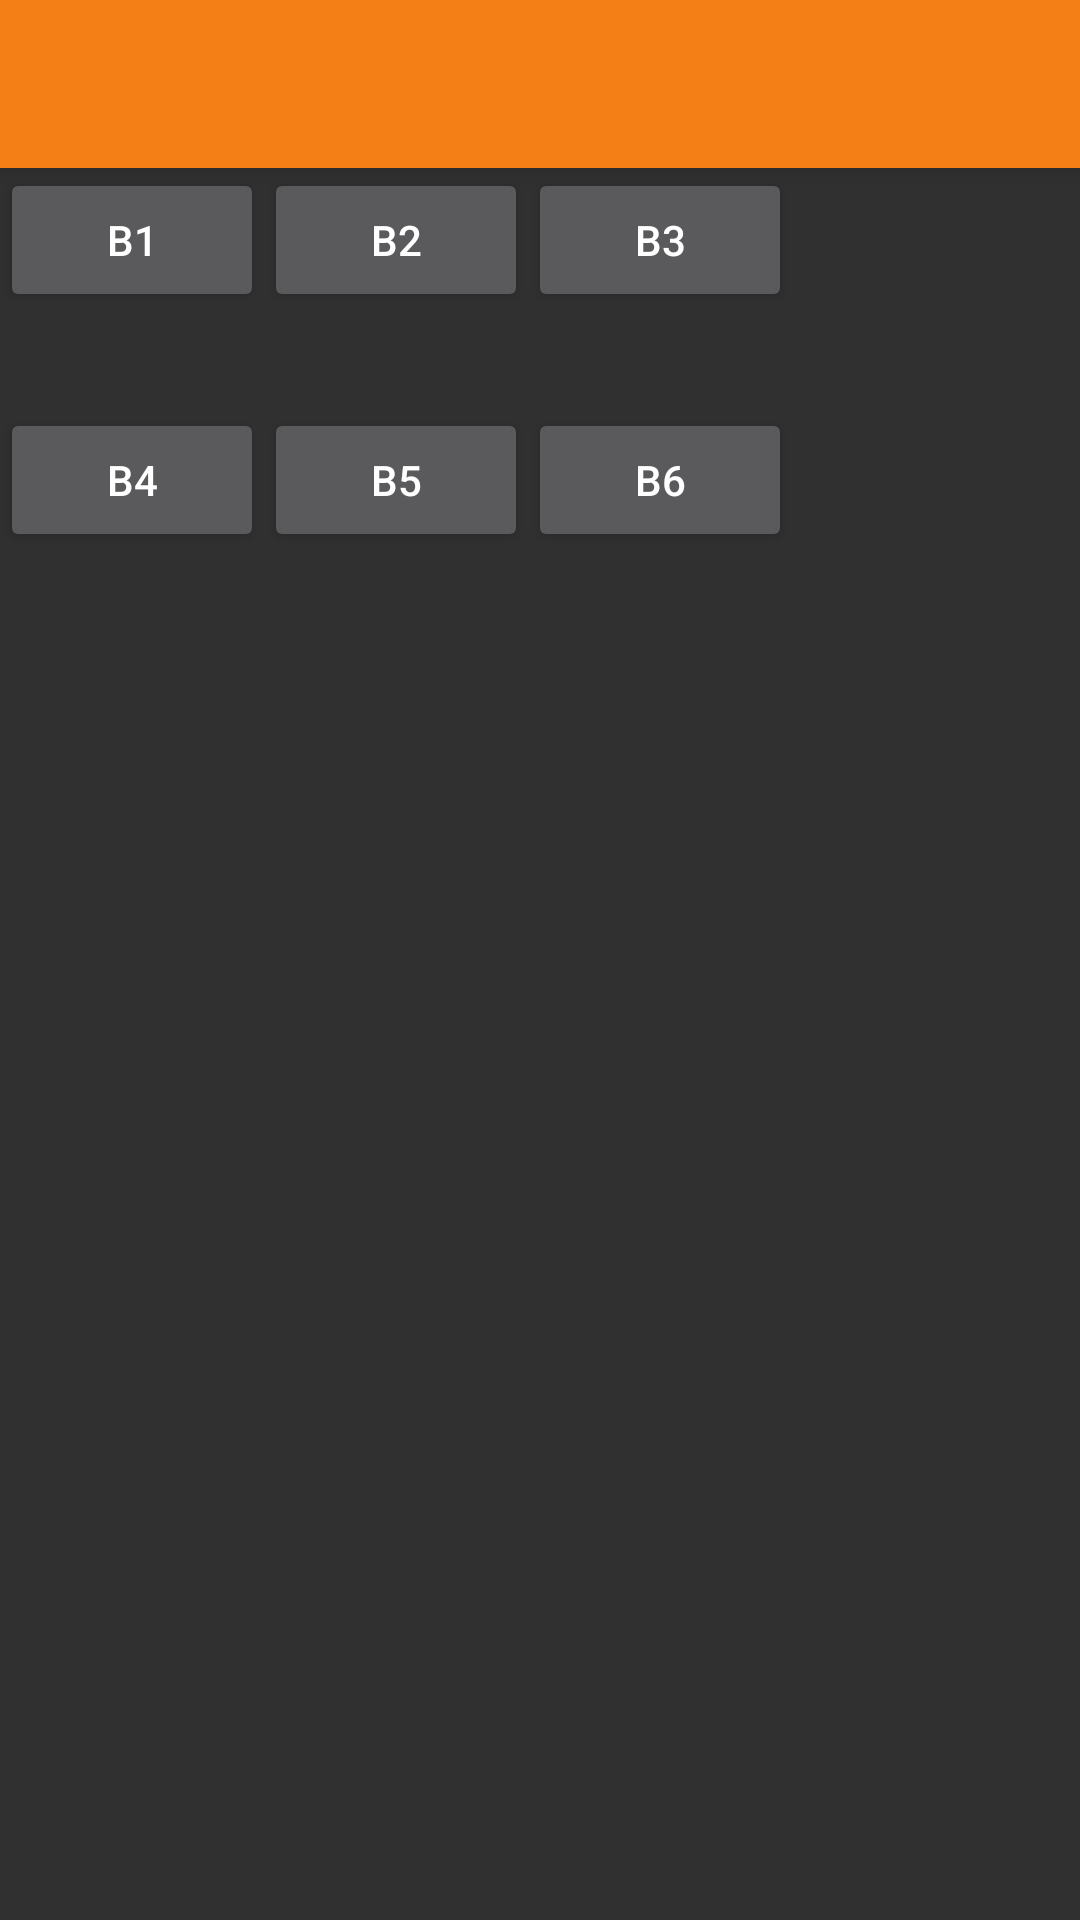

Layout XML and referenced resources for this Android screen:
<!-- AndroidManifest.xml: activity theme AppThemeDark.NoActionBar -->
<!-- res/layout/activity_sample3.xml -->
<?xml version="1.0" encoding="utf-8"?>
<androidx.coordinatorlayout.widget.CoordinatorLayout
    xmlns:android="http://schemas.android.com/apk/res/android"
    xmlns:app="http://schemas.android.com/apk/res-auto"
    android:layout_width="match_parent"
    android:layout_height="match_parent"
    >

    <com.google.android.material.appbar.AppBarLayout
        android:id="@+id/app_bar"
        android:layout_width="match_parent"
        android:layout_height="wrap_content"
        android:theme="@style/AppTheme.AppBarOverlay"
        android:fitsSystemWindows="true"
        >

        <androidx.appcompat.widget.Toolbar
            android:id="@+id/toolbar"
            android:layout_width="match_parent"
            android:layout_height="?attr/actionBarSize"
            android:background="?attr/colorPrimary"
            app:popupTheme="@style/AppTheme.PopupOverlay"
            />

    </com.google.android.material.appbar.AppBarLayout>

    <RelativeLayout
        android:layout_width="match_parent"
        android:layout_height="match_parent"
        app:layout_behavior="@string/appbar_scrolling_view_behavior"
        >

        <Button
            android:id="@+id/button1"
            android:layout_width="wrap_content"
            android:layout_height="wrap_content"
            android:layout_alignParentLeft="true"
            android:layout_alignParentStart="true"
            android:layout_alignParentTop="true"
            android:text="B1"
            />

        <Button
            android:id="@+id/button2"
            android:layout_width="wrap_content"
            android:layout_height="wrap_content"
            android:layout_alignParentTop="true"
            android:layout_toEndOf="@+id/button1"
            android:layout_toRightOf="@+id/button1"
            android:text="B2"
            />

        <Button
            android:id="@+id/button3"
            android:layout_width="wrap_content"
            android:layout_height="wrap_content"
            android:layout_alignParentTop="true"
            android:layout_toEndOf="@+id/button2"
            android:layout_toRightOf="@+id/button2"
            android:text="B3"
            />

        <Button
            android:id="@+id/button4"
            android:layout_width="wrap_content"
            android:layout_height="wrap_content"
            android:layout_alignParentLeft="true"
            android:layout_alignParentStart="true"
            android:layout_below="@+id/button1"
            android:layout_marginTop="32dp"
            android:text="B4"
            />

        <Button
            android:id="@+id/button5"
            android:layout_width="wrap_content"
            android:layout_height="wrap_content"
            android:layout_alignBaseline="@+id/button4"
            android:layout_alignBottom="@+id/button4"
            android:layout_toEndOf="@+id/button4"
            android:layout_toRightOf="@+id/button4"
            android:text="B5"
            />

        <Button
            android:id="@+id/button6"
            android:layout_width="wrap_content"
            android:layout_height="wrap_content"
            android:layout_alignBottom="@+id/button5"
            android:layout_toEndOf="@+id/button2"
            android:layout_toRightOf="@+id/button2"
            android:text="B6"
            />
    </RelativeLayout>
</androidx.coordinatorlayout.widget.CoordinatorLayout>
<!-- resources referenced by this layout -->
<resources>
  <style name="AppTheme.AppBarOverlay" parent="ThemeOverlay.AppCompat.Dark.ActionBar" />
  <style name="AppTheme.PopupOverlay" parent="ThemeOverlay.AppCompat.Light" />
  <style name="AppThemeDark.NoActionBar">
          <item name="windowActionBar">false</item>
          <item name="windowNoTitle">true</item>
      </style>
</resources>
